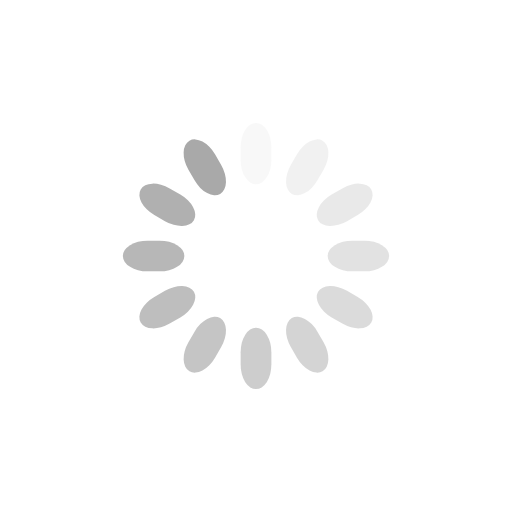
t = 0.00 s
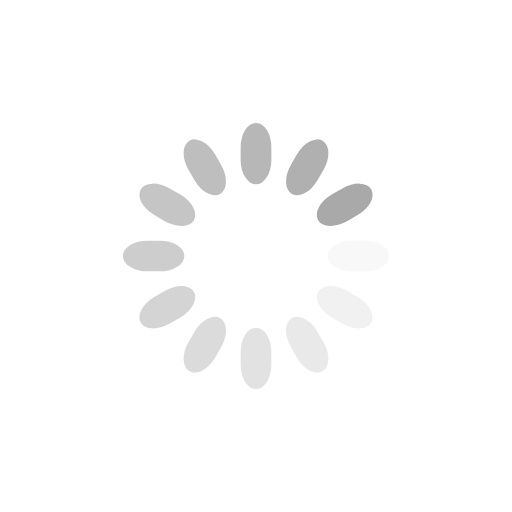
t = 0.25 s
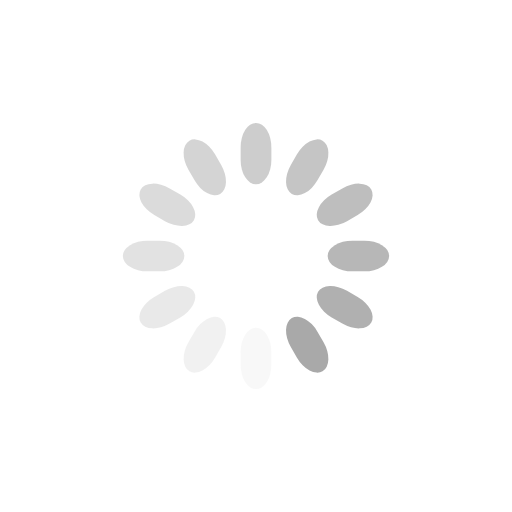
t = 0.50 s
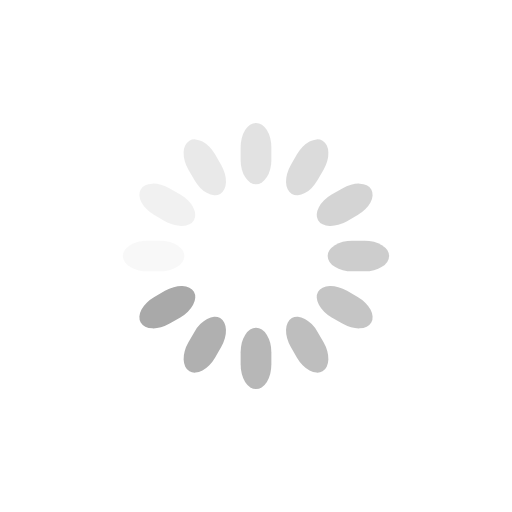
t = 0.75 s

The animated SVG that drew these frames (rendered in a browser with its animation timeline set to each time). Animation: 12 SMIL elements (animate=12); one cycle of 1.00 s, repeats indefinitely.

<svg class="lds-spinner" width="200px"  height="200px"  xmlns="http://www.w3.org/2000/svg" xmlns:xlink="http://www.w3.org/1999/xlink" viewBox="0 0 100 100" preserveAspectRatio="xMidYMid" style="background: none;"><g transform="rotate(0 50 50)">
  <rect x="47" y="24" rx="9.4" ry="4.8" width="6" height="12" fill="#a9a9a9">
    <animate attributeName="opacity" values="1;0" keyTimes="0;1" dur="1s" begin="-0.9166666666666666s" repeatCount="indefinite"></animate>
  </rect>
</g><g transform="rotate(30 50 50)">
  <rect x="47" y="24" rx="9.4" ry="4.8" width="6" height="12" fill="#a9a9a9">
    <animate attributeName="opacity" values="1;0" keyTimes="0;1" dur="1s" begin="-0.8333333333333334s" repeatCount="indefinite"></animate>
  </rect>
</g><g transform="rotate(60 50 50)">
  <rect x="47" y="24" rx="9.4" ry="4.8" width="6" height="12" fill="#a9a9a9">
    <animate attributeName="opacity" values="1;0" keyTimes="0;1" dur="1s" begin="-0.75s" repeatCount="indefinite"></animate>
  </rect>
</g><g transform="rotate(90 50 50)">
  <rect x="47" y="24" rx="9.4" ry="4.8" width="6" height="12" fill="#a9a9a9">
    <animate attributeName="opacity" values="1;0" keyTimes="0;1" dur="1s" begin="-0.6666666666666666s" repeatCount="indefinite"></animate>
  </rect>
</g><g transform="rotate(120 50 50)">
  <rect x="47" y="24" rx="9.4" ry="4.8" width="6" height="12" fill="#a9a9a9">
    <animate attributeName="opacity" values="1;0" keyTimes="0;1" dur="1s" begin="-0.5833333333333334s" repeatCount="indefinite"></animate>
  </rect>
</g><g transform="rotate(150 50 50)">
  <rect x="47" y="24" rx="9.4" ry="4.8" width="6" height="12" fill="#a9a9a9">
    <animate attributeName="opacity" values="1;0" keyTimes="0;1" dur="1s" begin="-0.5s" repeatCount="indefinite"></animate>
  </rect>
</g><g transform="rotate(180 50 50)">
  <rect x="47" y="24" rx="9.4" ry="4.8" width="6" height="12" fill="#a9a9a9">
    <animate attributeName="opacity" values="1;0" keyTimes="0;1" dur="1s" begin="-0.4166666666666667s" repeatCount="indefinite"></animate>
  </rect>
</g><g transform="rotate(210 50 50)">
  <rect x="47" y="24" rx="9.4" ry="4.8" width="6" height="12" fill="#a9a9a9">
    <animate attributeName="opacity" values="1;0" keyTimes="0;1" dur="1s" begin="-0.3333333333333333s" repeatCount="indefinite"></animate>
  </rect>
</g><g transform="rotate(240 50 50)">
  <rect x="47" y="24" rx="9.4" ry="4.8" width="6" height="12" fill="#a9a9a9">
    <animate attributeName="opacity" values="1;0" keyTimes="0;1" dur="1s" begin="-0.25s" repeatCount="indefinite"></animate>
  </rect>
</g><g transform="rotate(270 50 50)">
  <rect x="47" y="24" rx="9.4" ry="4.8" width="6" height="12" fill="#a9a9a9">
    <animate attributeName="opacity" values="1;0" keyTimes="0;1" dur="1s" begin="-0.16666666666666666s" repeatCount="indefinite"></animate>
  </rect>
</g><g transform="rotate(300 50 50)">
  <rect x="47" y="24" rx="9.4" ry="4.8" width="6" height="12" fill="#a9a9a9">
    <animate attributeName="opacity" values="1;0" keyTimes="0;1" dur="1s" begin="-0.08333333333333333s" repeatCount="indefinite"></animate>
  </rect>
</g><g transform="rotate(330 50 50)">
  <rect x="47" y="24" rx="9.4" ry="4.8" width="6" height="12" fill="#a9a9a9">
    <animate attributeName="opacity" values="1;0" keyTimes="0;1" dur="1s" begin="0s" repeatCount="indefinite"></animate>
  </rect>
</g></svg>
